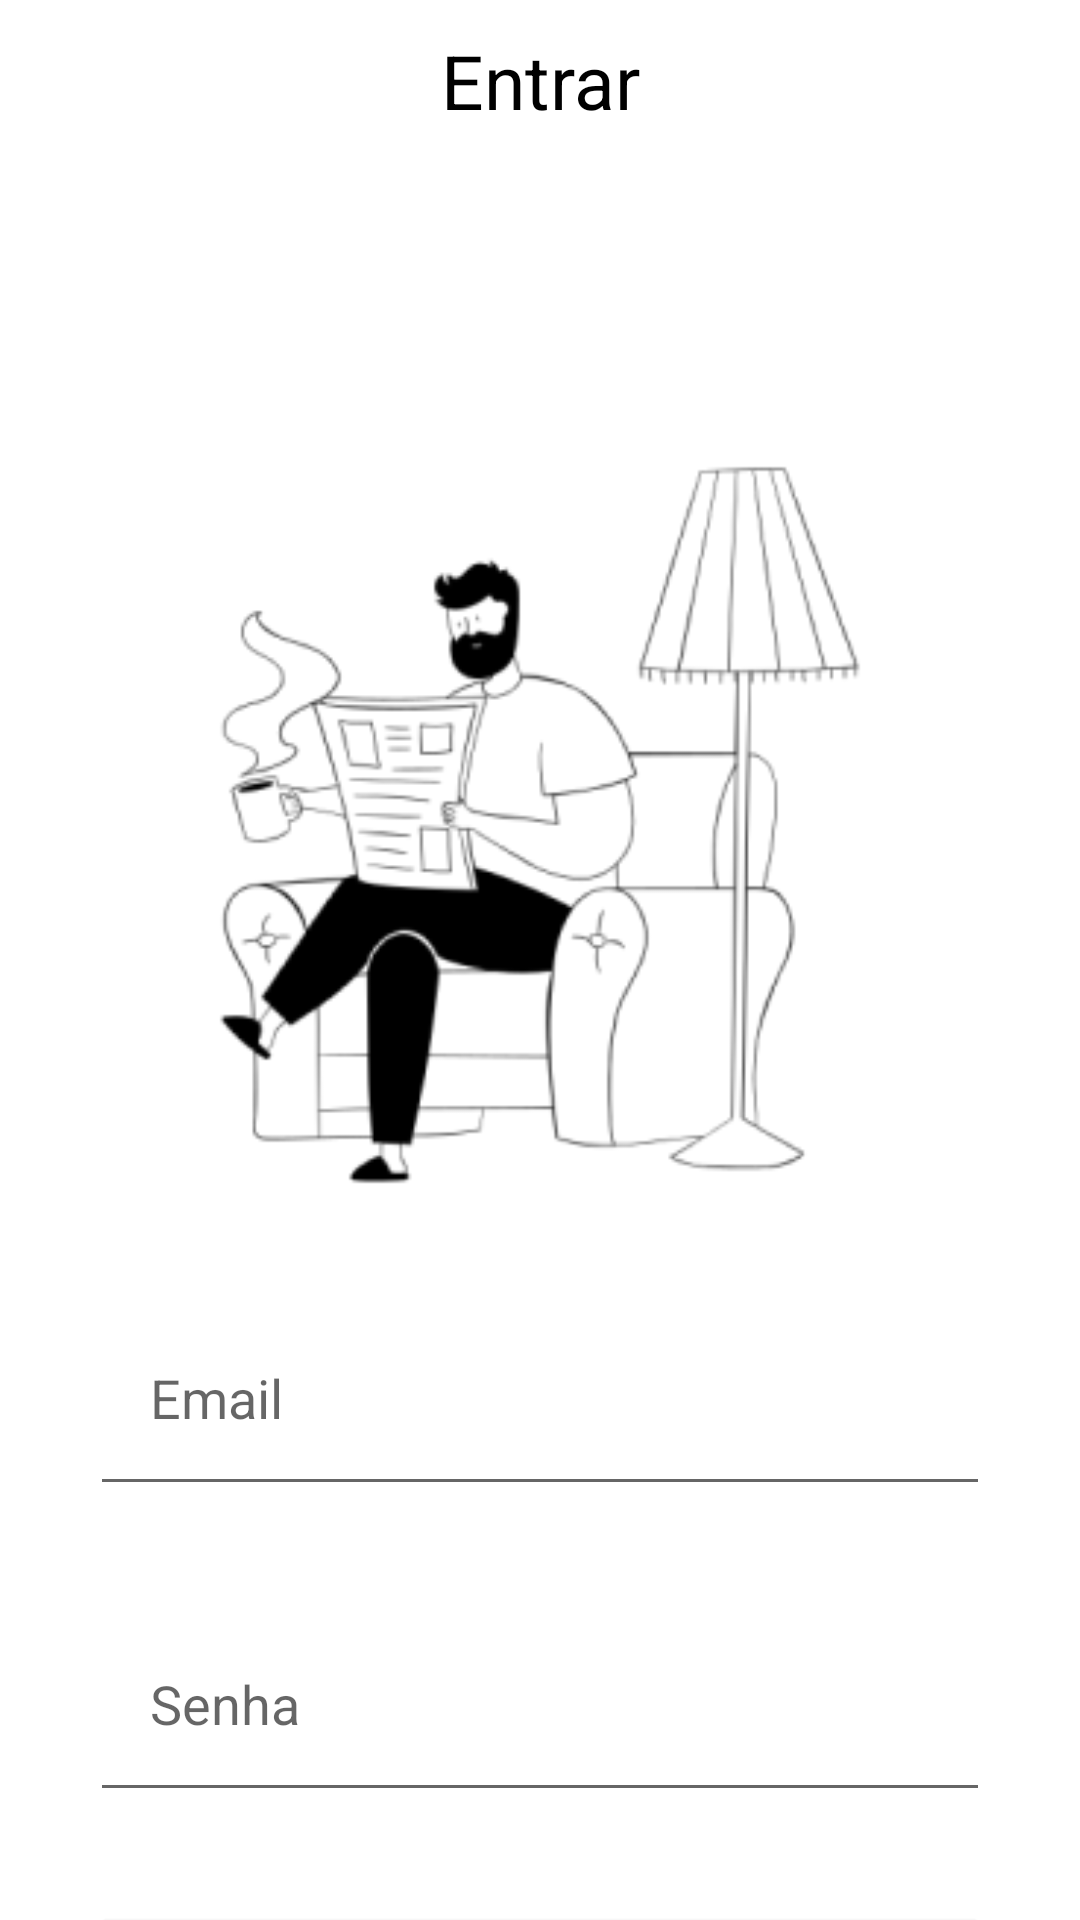

Layout XML and referenced resources for this Android screen:
<!-- AndroidManifest.xml: application theme Theme.Topsegurosbrasilmobile -->
<!-- res/layout/activity_form_login.xml -->
<?xml version="1.0" encoding="utf-8"?>
<androidx.constraintlayout.widget.ConstraintLayout xmlns:android="http://schemas.android.com/apk/res/android"
    xmlns:app="http://schemas.android.com/apk/res-auto"
    xmlns:tools="http://schemas.android.com/tools"
    android:layout_width="match_parent"
    android:layout_height="match_parent"
    tools:context=".FormLogin">

    <View
        android:id="@+id/barTop"
        style="@style/BarTopComponents"
        app:layout_constraintStart_toStartOf="parent"
        app:layout_constraintEnd_toEndOf="parent"
        app:layout_constraintTop_toTopOf="parent"
    />

    <TextView
        android:id="@+id/text_top_entrar"
        style="@style/TextBarTop"
        app:layout_constraintStart_toEndOf="@id/barTop"
        app:layout_constraintTop_toTopOf="@id/barTop"
        app:layout_constraintEnd_toEndOf="@id/barTop"
        android:text="Entrar"
        />

    <ImageView
        android:id="@+id/arrow_left"
        style="@style/ArrowLeft"
        app:layout_constraintStart_toStartOf="@id/barTop"
        app:layout_constraintTop_toTopOf="@id/text_top_entrar"
        />

    <ImageView
        android:id="@+id/cara_lendo"
        style="@style/CaraLendo"
        app:layout_constraintTop_toTopOf="parent"
        app:layout_constraintStart_toStartOf="parent"
        />

    <EditText
        android:id="@+id/edit_text_email"
        app:layout_constraintTop_toBottomOf="@id/cara_lendo"
        android:hint="Email"

        android:layout_margin="30dp"
        android:padding="20dp"
        android:layout_width="match_parent"
        android:layout_height="72dp"
        />

    <EditText
        android:id="@+id/edit_text_senha"
        app:layout_constraintTop_toBottomOf="@id/edit_text_email"
        android:hint="Senha"

        android:layout_margin="30dp"
        android:padding="20dp"
        android:layout_width="match_parent"
        android:layout_height="72dp"
        />

    <Button
        android:id="@+id/entrar"
        android:layout_width="match_parent"
        android:layout_height="72dp"
        android:layout_margin="30dp"

        app:layout_constraintTop_toBottomOf="@id/edit_text_senha"
        android:backgroundTint="#F45446"
        android:text="ENTRAR"
        android:textSize="18sp"/>
    />


</androidx.constraintlayout.widget.ConstraintLayout>
<!-- resources referenced by this layout -->
<resources>
  <style name="ArrowLeft">
          <item name="android:layout_width">50dp</item>
          <item name="android:layout_height">50dp</item>
          <item name="android:src">@drawable/ic_arrow_left</item>
          <item name="android:background">@drawable/bar_top_components</item>
      </style>
  <style name="BarTopComponents">
          <item name="android:layout_width">match_parent</item>
          <item name="android:layout_height">50dp</item>
          <item name="android:background">@drawable/bar_top_components</item>
      </style>
  <style name="CaraLendo">
          <item name="android:layout_width">match_parent</item>
          <item name="android:layout_height">250dp</item>
          <item name="android:layout_marginTop">150dp</item>
          <item name="android:src">@drawable/pessoa_lendo</item>
      </style>
  <style name="TextBarTop">
          <item name="android:layout_width">match_parent</item>
          <item name="android:layout_height">50dp</item>
          <item name="android:background">@drawable/bar_top_components</item>
          <item name="android:textAlignment">center</item>
          <item name="android:textSize">25sp</item>
          <item name="android:paddingTop">10dp</item>
          <item name="android:textColor">@color/black</item>
      </style>
  <style name="Theme.Topsegurosbrasilmobile" parent="Theme.MaterialComponents.DayNight.DarkActionBar">
          
          <item name="colorPrimary">@color/purple_500</item>
          <item name="colorPrimaryVariant">@color/purple_700</item>
          <item name="colorOnPrimary">@color/white</item>
          
          <item name="colorSecondary">@color/teal_200</item>
          <item name="colorSecondaryVariant">@color/teal_700</item>
          <item name="colorOnSecondary">@color/black</item>
          
          <item name="android:statusBarColor">?attr/colorPrimaryVariant</item>
          
      </style>
  <!-- drawable ic_arrow_left (drawable) -->
  <vector android:autoMirrored="true" android:height="24dp"
      android:tint="@color/secondary" android:viewportHeight="24"
      android:viewportWidth="24" android:width="24dp" xmlns:android="http://schemas.android.com/apk/res/android">
      <path android:fillColor="@android:color/white" android:pathData="M15.41,16.59L10.83,12l4.58,-4.59L14,6l-6,6 6,6 1.41,-1.41z"/>
  </vector>
  <!-- drawable pessoa_lendo: png bitmap (drawable, 19354 bytes) -->
  <color name="black">#FF000000</color>
  <color name="purple_500">#FF6200EE</color>
  <color name="purple_700">#FF3700B3</color>
  <color name="white">#FFFFFFFF</color>
  <color name="teal_200">#FF03DAC5</color>
  <color name="teal_700">#FF018786</color>
</resources>
